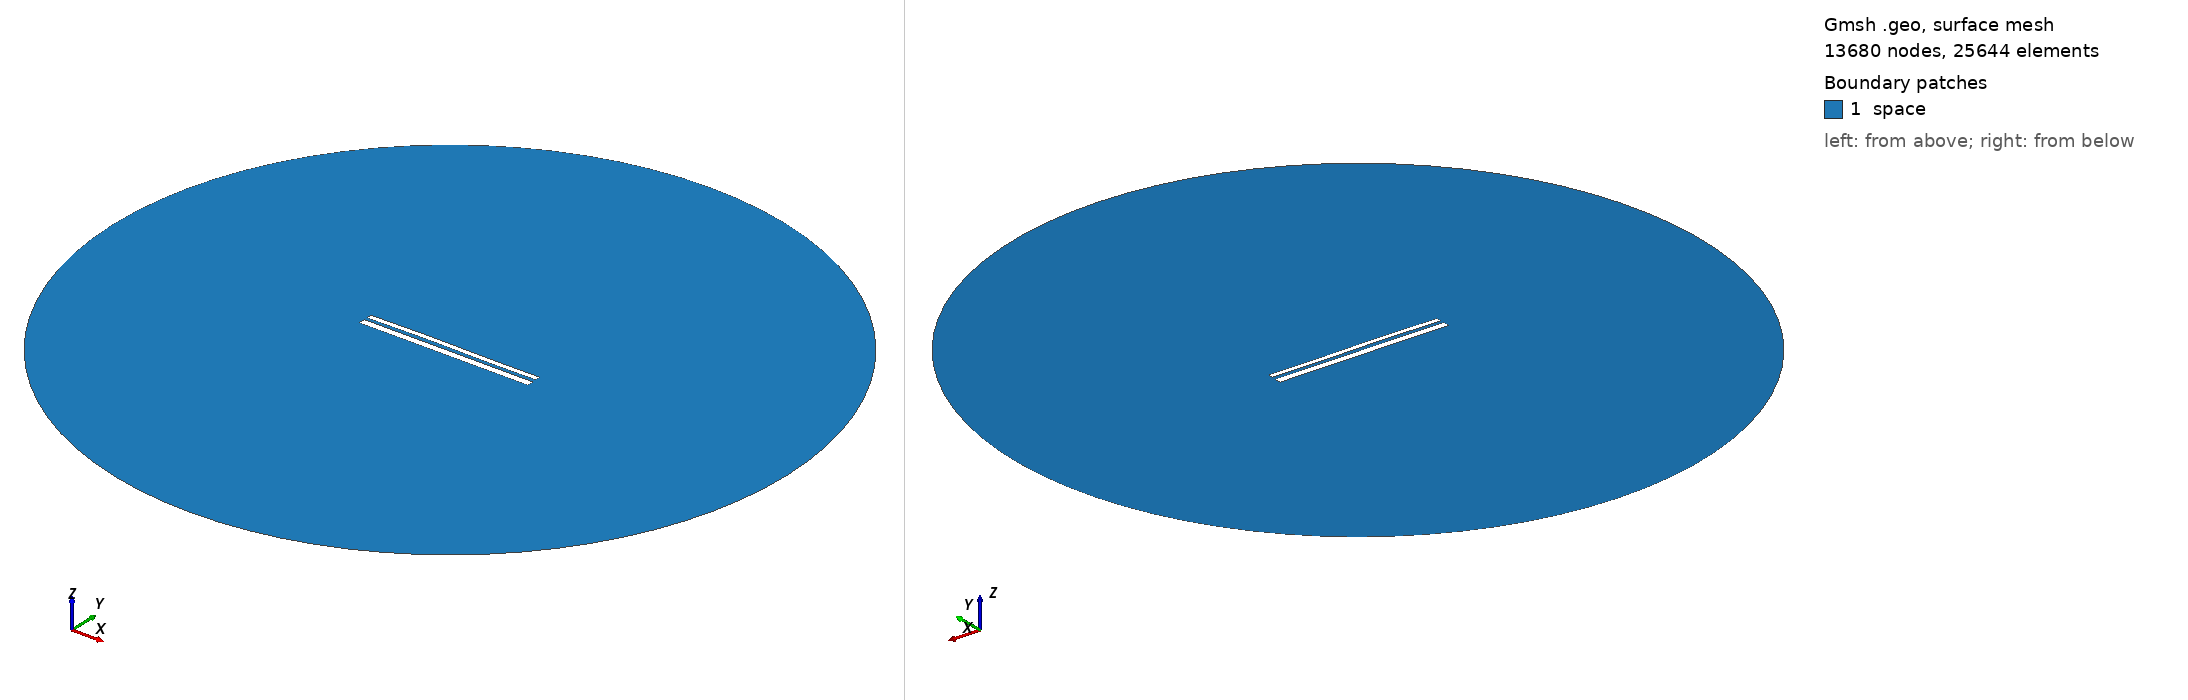

Gmsh geometry script, surface-meshed: 13680 nodes, 25644 surface elements. Boundary patches (legend numbers): 1 space. Left view from above one corner, right view from below the opposite corner. Legend entries are the model's physical surfaces. The drawing asked Gmsh for element sizes between 1% and 20% of the model's largest extent; the script's own settings can give other sizes.

=== 9998.geo (drawn) ===
//---------------------------------------
// Geometry kernel
//---------------------------------------

SetFactory("OpenCASCADE");



//---------------------------------------
// Parameters of the geometry
//---------------------------------------

// Overetch of the upper plate
overetch = 0.375;

// Distance between the plates
distance = 1.5;

// Discretization over the x axis (for the deformation)
nx = 50; 

// Length of the plate
L = 100 - overetch; 

// Number of modes
n = 4; 

// 1st mode coefficient
coeff(1) = 0.15;
beta(1) = 0.596864 * 3.1415926535 / L;

// 2nd mode coefficient
coeff(2) = 0.15;
beta(2) = 1.49418 * 3.1415926535 / L;

// 3rd mode coefficient
coeff(3) = 0.15;
beta(3) = 2.50025 * 3.1415926535 / L;

// 4th mode coefficient
coeff(4) = 0.0;
beta(4) = 3.49999 * 3.1415926535 / L;



//---------------------------------------
// Upper plate (deformed rectangle)
//---------------------------------------

// Coordiantes of the upper plate
xmin = -50;
xmax = 50 - overetch;

// Height of the upper plate
yheight = 4 - 2 * overetch;

// Indexes of the points
UpperID[] = {};
LowerID[] = {};
LeftID[] = {};
RightID[] = {};

// Point index
p = 1;

// Horizontal edges
For i In {1:nx}
    x = xmin + (i-1)*(xmax - xmin)/(nx-1);

    y_bottom = distance / 2 + overetch;
    For j In {1:n}
        C = (Cosh(beta(j)*L) + Cos(beta(j)*L)) / (Sinh(beta(j)*L) + Sin(beta(j)*L));
        y_bottom  = y_bottom + coeff(j) * (Cosh(beta(j)*(x+50)) - Cos(beta(j)*(x+50)) - C * (Sinh(beta(j)*(x+50)) - Sin(beta(j)*(x+50))));
    EndFor

    y_top = y_bottom + yheight;

    Point(p) = {x, y_top, 0, 1.0};
    UpperID[i] = p;
    p = p + 1;

    Point(p) = {x, y_bottom, 0, 1.0};
    LowerID[i] = p;
    p = p + 1;
EndFor

// Create point lists
UpperPts[] = {}; LowerPts[] = {};
For i In {1:nx}
  UpperPts[] += {UpperID[i]};
  LowerPts[] += {LowerID[i]};
EndFor

// Build splines
Spline(1) = {UpperPts[]};
Spline(2) = {LowerPts[]};
Line(3) = {LowerPts[nx-1], UpperPts[nx-1]};
Line(4) = {LowerPts[0], UpperPts[0]};

// Build the plane surface
Curve Loop(1) = {2, 3, -1, -4};
Plane Surface(1) = {1};



//---------------------------------------
// Lower plate (rectangle)
//---------------------------------------

// Vertices
Point(1001) = {-50, -1, 0, 1.0};
Point(1002) = { 50, -1, 0, 1.0};
Point(1003) = { 50,  -5, 0, 1.0};
Point(1004) = {-50,  -5, 0, 1.0};

// Edges
Line(5) = {1001, 1002};
Line(6) = {1002, 1003};
Line(7) = {1003, 1004};
Line(8) = {1004, 1001};

// Plane surface
Line Loop(2) = {5, 6, 7, 8};
Plane Surface(2) = {2}; 



//---------------------------------------
// Outer (fictious) boundary
//---------------------------------------

// Points
Point(1005) = {0, 0, 0};       // Center
Point(1006) = {200, 0, 0};     // Start point
Point(1007) = {0, 200, 0};     // 90 degrees
Point(1008) = {-200, 0, 0};    // 180 degrees
Point(1009) = {0, -200, 0};    // 270 degrees

// Circle arcs (each needs start, center, end)
Circle(9) = {1006, 1005, 1007};
Circle(10) = {1007, 1005, 1008};
Circle(11) = {1008, 1005, 1009};
Circle(12) = {1009, 1005, 1006};

// Plane surface for the entire domain
Curve Loop(3) = {9, 10, 11, 12};
Surface(3) = {3};

// Subtract the plates from the whole domain to obtain the actual domain where we want to solve the equations
BooleanDifference{ Surface{3}; Delete; }{ Surface{1}; Surface{2}; Delete; }




//---------------------------------------
// Transfinite Lines/Curves
//---------------------------------------

// Set the number of points on the boundaries
r = 7;

// Plates
Transfinite Curve {1, 2} = 50*r Using Progression 1;
Transfinite Curve {3, 4} = 2*r Using Progression 1;
Transfinite Line {5, 7} = 50*r Using Progression 1;
Transfinite Line {6, 8} = 2*r Using Progression 1;

// Outer boundary
Transfinite Line {9, 10, 11, 12} = 20 Using Progression 1;



//---------------------------------------
// Physical groups
//---------------------------------------                

// Physical curves (boundaries)
Physical Line("force_segment", 10) = {2};
Physical Line("upper_plate", 11) = {1, 3, 4};
Physical Line("lower_plate", 12) = {5, 6, 7, 8};
Physical Line("boundary", 20) = {9, 10, 11, 12};

// Physical Surfaces
Physical Surface("space", 30) = {3};



//---------------------------------------
// 6. Generate the Mesh
//---------------------------------------

// 2D mesh generation
Mesh 2;
